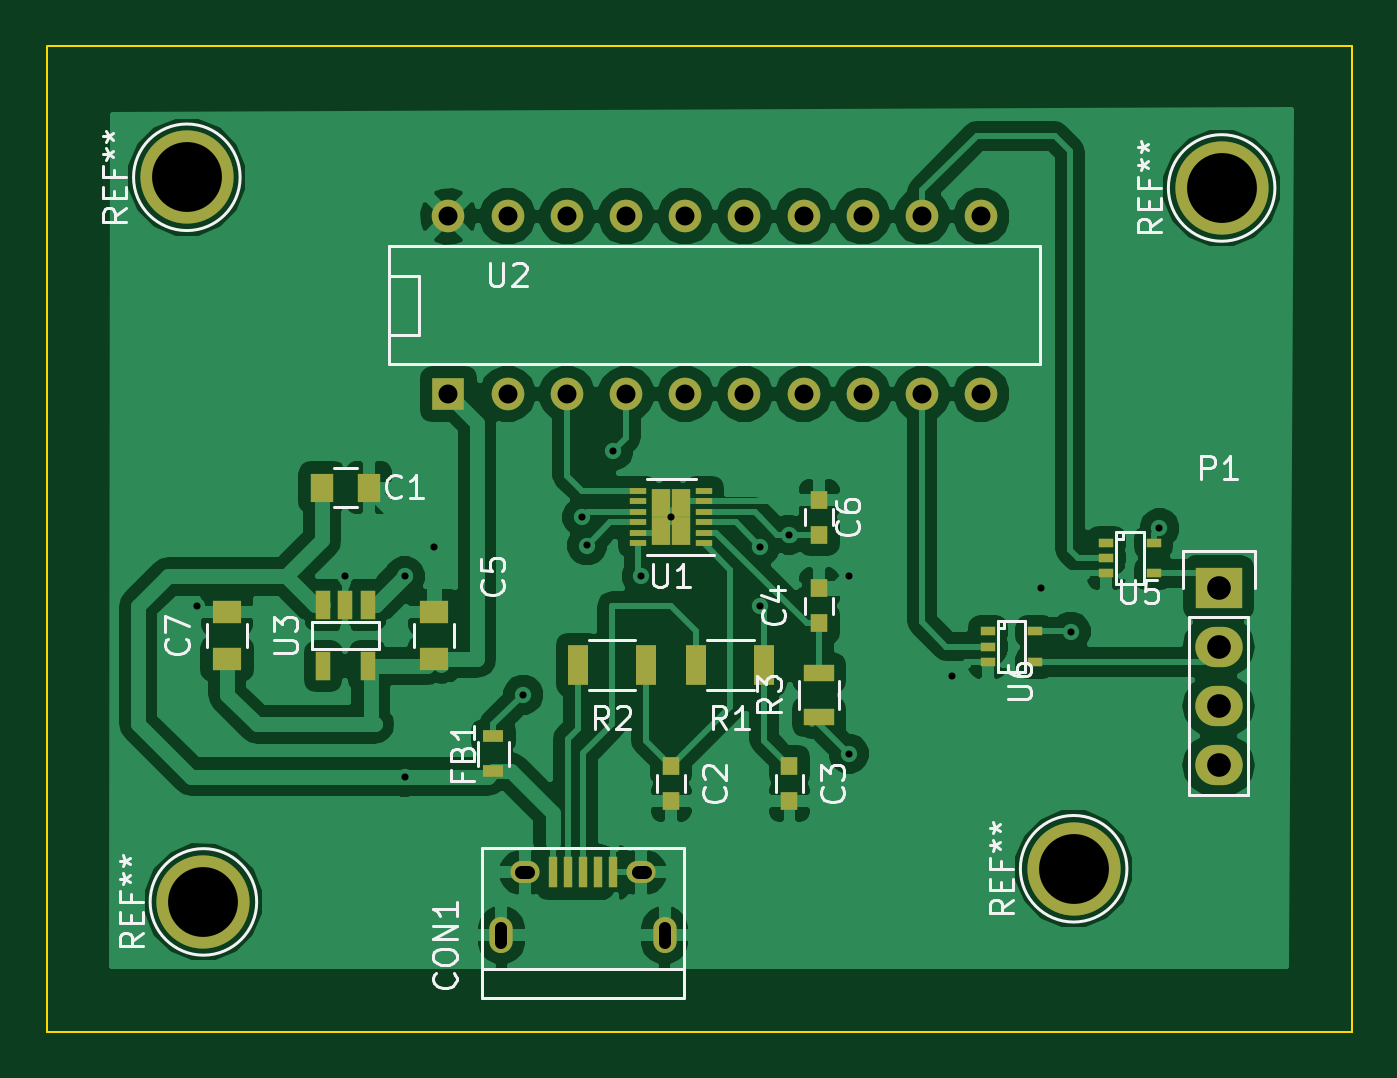
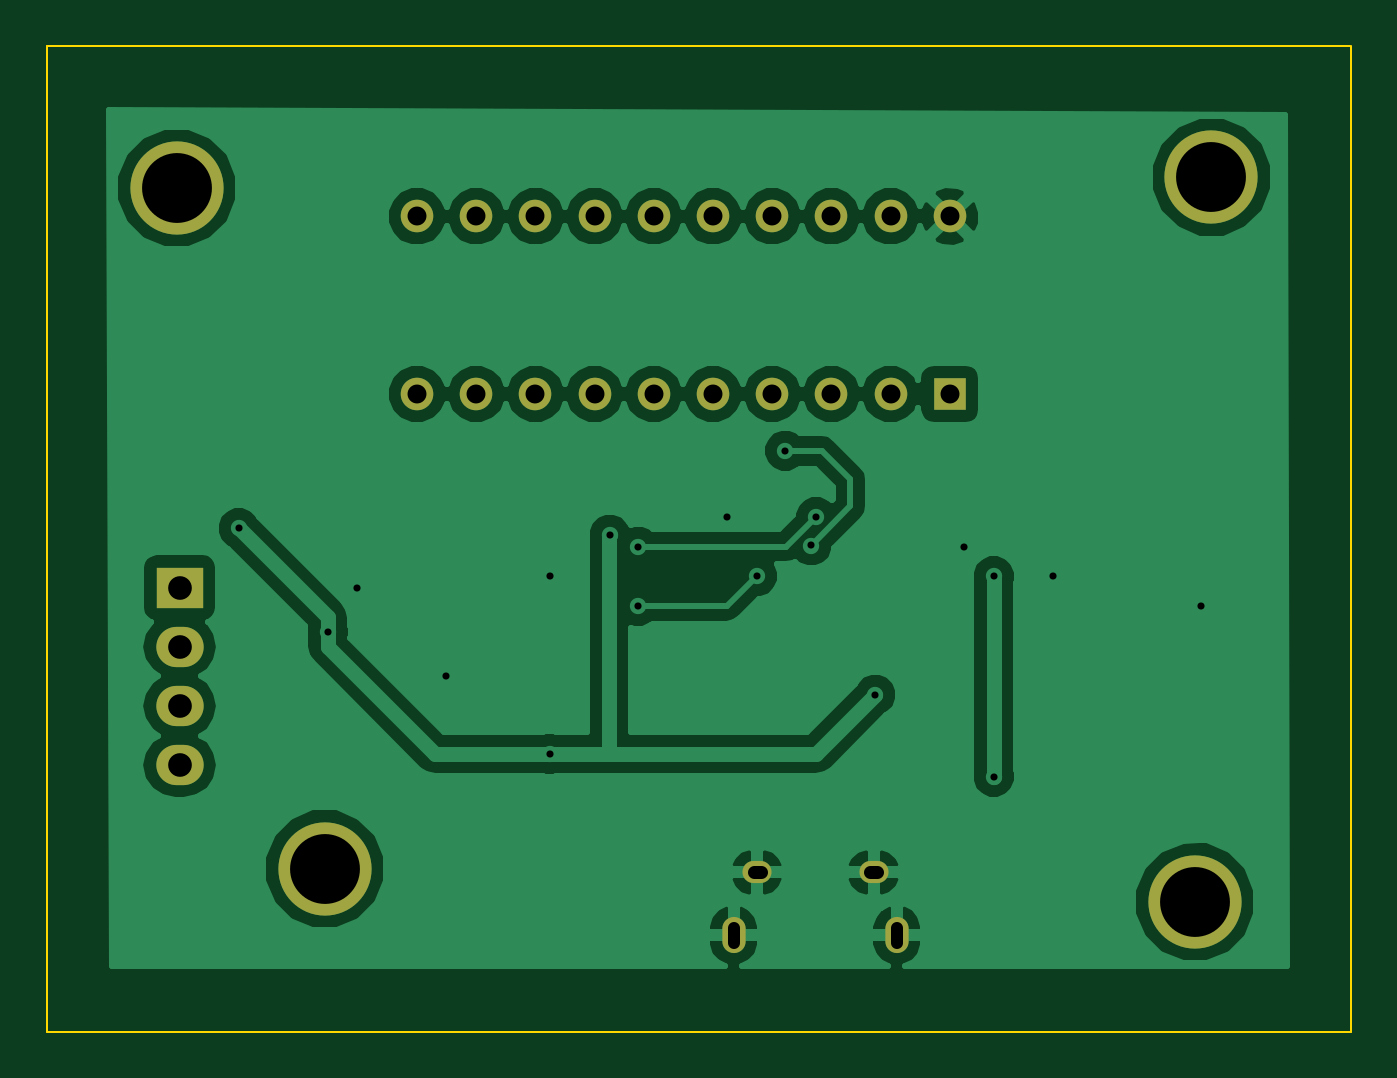
Circuit board: 8 layer files. Board 56.0 x 42.3 mm.
- bottom_copper: servos-B_Cu.gbr (41764 bytes)
- bottom_mask: servos-B_Mask.gbr (1321 bytes)
- bottom_silk: servos-B_SilkS.gbr (289 bytes)
- outline: servos-Edge_Cuts.gbr (545 bytes)
- top_copper: servos-F_Cu.gbr (83074 bytes)
- top_mask: servos-F_Mask.gbr (3202 bytes)
- top_silk: servos-F_SilkS.gbr (20050 bytes)
- drill: servos.drl (1147 bytes)

=== bottom_copper: servos-B_Cu.gbr (41764 bytes, source omitted) ===
=== bottom_mask: servos-B_Mask.gbr ===
G04 #@! TF.FileFunction,Soldermask,Bot*
%FSLAX46Y46*%
G04 Gerber Fmt 4.6, Leading zero omitted, Abs format (unit mm)*
G04 Created by KiCad (PCBNEW (2015-07-31 BZR 6030)-product) date Sat Sep 12 09:45:30 2015*
%MOMM*%
G01*
G04 APERTURE LIST*
%ADD10C,0.100000*%
%ADD11C,4.000000*%
%ADD12O,1.250000X0.950000*%
%ADD13O,1.000000X1.550000*%
%ADD14R,2.032000X1.727200*%
%ADD15O,2.032000X1.727200*%
%ADD16R,1.397000X1.397000*%
%ADD17C,1.397000*%
G04 APERTURE END LIST*
D10*
D11*
X169077600Y-118454000D03*
X175427600Y-89244000D03*
X131028400Y-88786800D03*
D12*
X145525600Y-118606400D03*
X150525600Y-118606400D03*
D13*
X144525600Y-121306400D03*
X151525600Y-121306400D03*
D14*
X175300600Y-106389000D03*
D15*
X175300600Y-108929000D03*
X175300600Y-111469000D03*
X175300600Y-114009000D03*
D16*
X142255200Y-98083200D03*
D17*
X144795200Y-98083200D03*
X147335200Y-98083200D03*
X149875200Y-98083200D03*
X152415200Y-98083200D03*
X154955200Y-98083200D03*
X157495200Y-98083200D03*
X160035200Y-98083200D03*
X162575200Y-98083200D03*
X165115200Y-98083200D03*
X165115200Y-90463200D03*
X162575200Y-90463200D03*
X160035200Y-90463200D03*
X157495200Y-90463200D03*
X154955200Y-90463200D03*
X152415200Y-90463200D03*
X149875200Y-90463200D03*
X147335200Y-90463200D03*
X144795200Y-90463200D03*
X142255200Y-90463200D03*
D11*
X131739600Y-119876400D03*
M02*

=== bottom_silk: servos-B_SilkS.gbr ===
G04 #@! TF.FileFunction,Legend,Bot*
%FSLAX46Y46*%
G04 Gerber Fmt 4.6, Leading zero omitted, Abs format (unit mm)*
G04 Created by KiCad (PCBNEW (2015-07-31 BZR 6030)-product) date Sat Sep 12 09:45:30 2015*
%MOMM*%
G01*
G04 APERTURE LIST*
%ADD10C,0.100000*%
G04 APERTURE END LIST*
D10*
M02*

=== outline: servos-Edge_Cuts.gbr ===
G04 #@! TF.FileFunction,Profile,NP*
%FSLAX46Y46*%
G04 Gerber Fmt 4.6, Leading zero omitted, Abs format (unit mm)*
G04 Created by KiCad (PCBNEW (2015-07-31 BZR 6030)-product) date Sat Sep 12 09:45:30 2015*
%MOMM*%
G01*
G04 APERTURE LIST*
%ADD10C,0.100000*%
G04 APERTURE END LIST*
D10*
X125020600Y-125437200D02*
X125020600Y-83171600D01*
X126697000Y-125437200D02*
X125020600Y-125437200D01*
X181002200Y-125437200D02*
X126697000Y-125437200D01*
X181002200Y-83171600D02*
X181002200Y-125437200D01*
X125071400Y-83171600D02*
X181002200Y-83171600D01*
M02*

=== top_copper: servos-F_Cu.gbr (83074 bytes, source omitted) ===
=== top_mask: servos-F_Mask.gbr ===
G04 #@! TF.FileFunction,Soldermask,Top*
%FSLAX46Y46*%
G04 Gerber Fmt 4.6, Leading zero omitted, Abs format (unit mm)*
G04 Created by KiCad (PCBNEW (2015-07-31 BZR 6030)-product) date Sat Sep 12 09:45:30 2015*
%MOMM*%
G01*
G04 APERTURE LIST*
%ADD10C,0.100000*%
%ADD11C,4.000000*%
%ADD12R,1.000000X1.250000*%
%ADD13R,0.750000X0.800000*%
%ADD14R,1.250000X1.000000*%
%ADD15R,0.400000X1.350000*%
%ADD16O,1.250000X0.950000*%
%ADD17O,1.000000X1.550000*%
%ADD18R,0.900000X0.500000*%
%ADD19R,2.032000X1.727200*%
%ADD20O,2.032000X1.727200*%
%ADD21R,0.900000X1.700000*%
%ADD22R,1.300000X0.700000*%
%ADD23R,0.700000X0.250000*%
%ADD24R,0.830000X1.190000*%
%ADD25R,1.397000X1.397000*%
%ADD26C,1.397000*%
%ADD27R,0.620000X1.220000*%
%ADD28R,0.660400X0.406400*%
G04 APERTURE END LIST*
D10*
D11*
X169077600Y-118454000D03*
X175427600Y-89244000D03*
X131028400Y-88786800D03*
D12*
X136835600Y-102096400D03*
X138835600Y-102096400D03*
D13*
X151805600Y-114046400D03*
X151805600Y-115546400D03*
X156885600Y-114046400D03*
X156885600Y-115546400D03*
X158155600Y-107926400D03*
X158155600Y-106426400D03*
D14*
X141645600Y-109446400D03*
X141645600Y-107446400D03*
D13*
X158155600Y-104116400D03*
X158155600Y-102616400D03*
D14*
X132755600Y-109446400D03*
X132755600Y-107446400D03*
D15*
X146725600Y-118606400D03*
X147375600Y-118606400D03*
X148025600Y-118606400D03*
X148675600Y-118606400D03*
X149325600Y-118606400D03*
D16*
X145525600Y-118606400D03*
X150525600Y-118606400D03*
D17*
X144525600Y-121306400D03*
X151525600Y-121306400D03*
D18*
X144185600Y-112776400D03*
X144185600Y-114276400D03*
D19*
X175300600Y-106389000D03*
D20*
X175300600Y-108929000D03*
X175300600Y-111469000D03*
X175300600Y-114009000D03*
D21*
X155795600Y-109716400D03*
X152895600Y-109716400D03*
X150715600Y-109716400D03*
X147815600Y-109716400D03*
D22*
X158155600Y-111936400D03*
X158155600Y-110036400D03*
D23*
X153205600Y-104491400D03*
X153205600Y-104041400D03*
X153205600Y-103591400D03*
X153205600Y-103141400D03*
X153205600Y-102691400D03*
X153205600Y-102241400D03*
X150405600Y-102241400D03*
X150405600Y-102691400D03*
X150405600Y-103141400D03*
X150405600Y-103591400D03*
X150405600Y-104041400D03*
X150405600Y-104491400D03*
D24*
X151390600Y-102771400D03*
X151390600Y-103961400D03*
X152220600Y-102771400D03*
X152220600Y-103961400D03*
D25*
X142255200Y-98083200D03*
D26*
X144795200Y-98083200D03*
X147335200Y-98083200D03*
X149875200Y-98083200D03*
X152415200Y-98083200D03*
X154955200Y-98083200D03*
X157495200Y-98083200D03*
X160035200Y-98083200D03*
X162575200Y-98083200D03*
X165115200Y-98083200D03*
X165115200Y-90463200D03*
X162575200Y-90463200D03*
X160035200Y-90463200D03*
X157495200Y-90463200D03*
X154955200Y-90463200D03*
X152415200Y-90463200D03*
X149875200Y-90463200D03*
X147335200Y-90463200D03*
X144795200Y-90463200D03*
X142255200Y-90463200D03*
D27*
X136885600Y-109756400D03*
X138785600Y-109756400D03*
X136885600Y-107136400D03*
X138785600Y-107136400D03*
X137835600Y-107136400D03*
D28*
X170474600Y-104458600D03*
X170474600Y-105779400D03*
X170474600Y-105119000D03*
X172506600Y-105779400D03*
X172506600Y-104458600D03*
X165394600Y-108268600D03*
X165394600Y-109589400D03*
X165394600Y-108929000D03*
X167426600Y-109589400D03*
X167426600Y-108268600D03*
D11*
X131739600Y-119876400D03*
M02*

=== top_silk: servos-F_SilkS.gbr (20050 bytes, source omitted) ===
=== drill: servos.drl ===
M48
;DRILL file {KiCad (2015-07-31 BZR 6030)-product} date Sat Sep 12 09:45:32 2015
;FORMAT={-:-/ absolute / inch / decimal}
FMAT,2
INCH,TZ
T1C0.012
T2C0.020
T3C0.022
T4C0.032
T5C0.040
T6C0.118
%
G90
G05
M72
T1
X5.1766Y-4.2195
X5.4266Y-4.1695
X5.5266Y-4.1695
X5.5266Y-4.5079
X5.5766Y-4.1195
X5.7266Y-4.3695
X5.8266Y-4.0695
X5.8346Y-4.1175
X5.8786Y-3.9575
X5.9266Y-4.1695
X5.9766Y-4.0695
X6.1266Y-4.1195
X6.1266Y-4.2195
X6.1751Y-4.0995
X6.2766Y-4.1695
X6.2766Y-4.4695
X6.4516Y-4.3385
X6.6016Y-4.1885
X6.6516Y-4.2635
X6.8016Y-4.0885
T4
X5.6006Y-3.5615
X5.6006Y-3.8615
X5.7006Y-3.5615
X5.7006Y-3.8615
X5.8006Y-3.5615
X5.8006Y-3.8615
X5.9006Y-3.5615
X5.9006Y-3.8615
X6.0006Y-3.5615
X6.0006Y-3.8615
X6.1006Y-3.5615
X6.1006Y-3.8615
X6.2006Y-3.5615
X6.2006Y-3.8615
X6.3006Y-3.5615
X6.3006Y-3.8615
X6.4006Y-3.5615
X6.4006Y-3.8615
X6.5006Y-3.5615
X6.5006Y-3.8615
T5
X6.9016Y-4.1885
X6.9016Y-4.2885
X6.9016Y-4.3885
X6.9016Y-4.4885
T6
X5.1586Y-3.4955
X5.1866Y-4.7195
X6.6566Y-4.6635
X6.9066Y-3.5135
T2
X5.69Y-4.7886G85X5.69Y-4.763
G05
X5.9656Y-4.7886G85X5.9656Y-4.763
G05
T3
X5.7234Y-4.6695G85X5.7353Y-4.6695
G05
X5.9203Y-4.6695G85X5.9321Y-4.6695
G05
T0
M30

